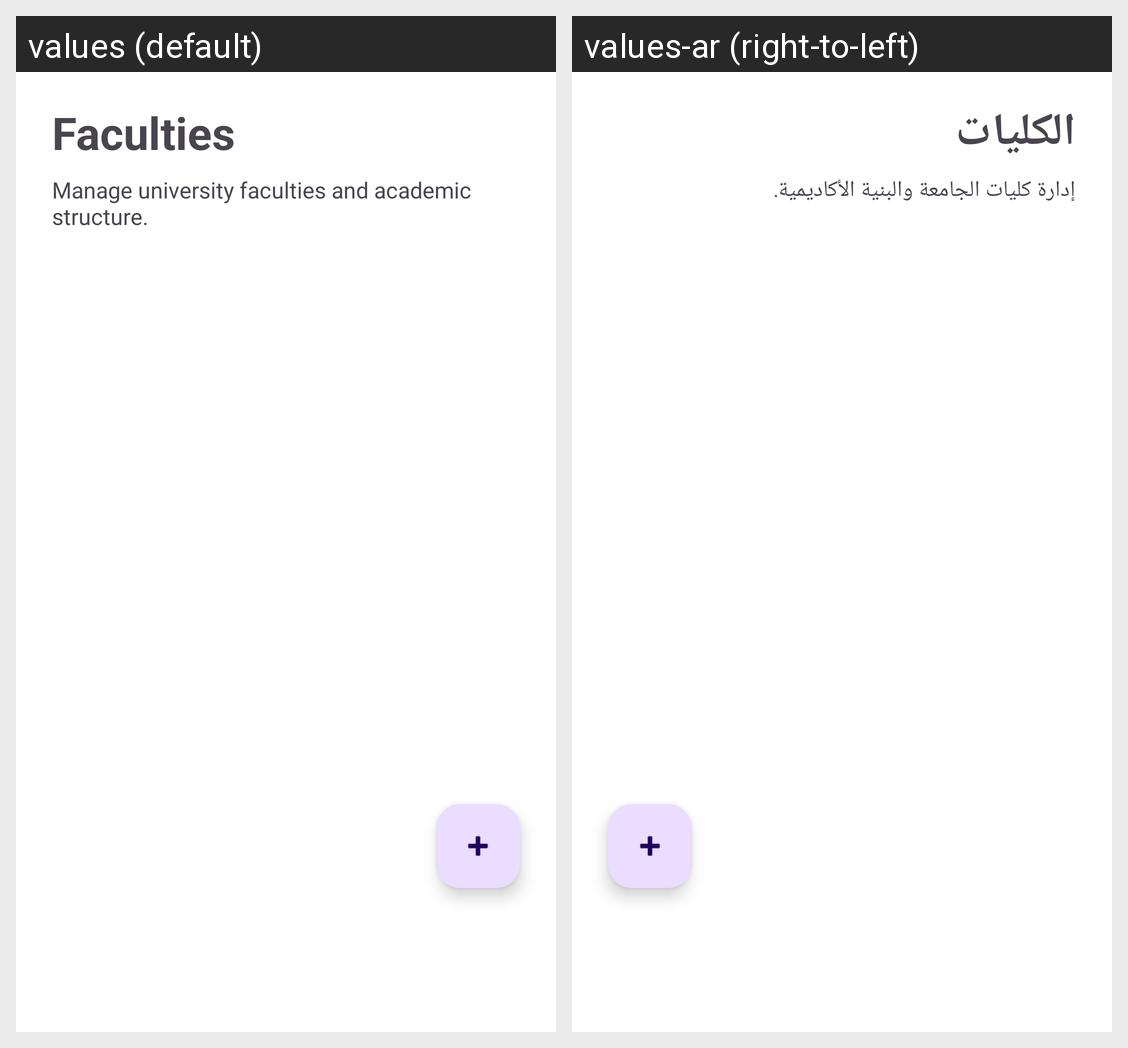

The same Android screen rendered under two of its app's locales, left to right. List the strings drawn on it with the default value and each locale's translation.
Android screen res/layout/fragment_faculties.xml rendered under 2 locales, left to right: values (default), values-ar (right-to-left). Device: Nexus 5 (rendered at 1080×1920; each locale shown at half size, 540×960, under a caption strip naming it); theme Theme.Unify.
Strings drawn on this screen, with the default value and each locale's value (text and hints the layout hard-codes, and strings that could not be matched under every locale, appear in the picture but are not listed):

faculties
  values: Faculties
  values-ar: الكليات

faculties_subtitle
  values: Manage university faculties and academic structure.
  values-ar: إدارة كليات الجامعة والبنية الأكاديمية.
